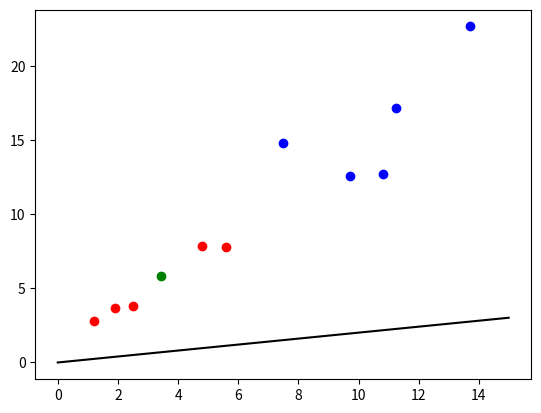

Source code (Python):
#导入所需库：
import numpy as np
from matplotlib import pyplot as plt

#创建样本集：
X1 = np.array([[[1.2],[2.8]],
               [[1.9],[3.7]],
               [[2.5],[3.8]],
               [[4.8],[7.9]],
               [[5.6],[7.8]]])
X2 = np.array([[[9.7],[12.6]],
               [[10.8],[12.7]],
               [[13.7],[22.7]],
               [[7.48],[14.82]],
               [[11.23],[17.16]]])
N1 = X1.shape[0]
N2 = X2.shape[0]

#类均值向量：
m1 = np.array([[0],[0]])
for i in range(0,N1):
    m1 =m1+X1[i]
m1 = m1/N1
m2 = np.array([[0],[0]])
for i in range(0,N2):
    m2 =m2+X2[i]
m2 = m2/N2

#类内离散度矩阵：
S1 = np.zeros((2,2))
for i in range(0,N1):
    S1 = S1+np.dot(X1[i]-m1,np.transpose(X1[i]-m1))
S2 = np.zeros((2,2))
for i in range(0,N2):
    S2 = S2+np.dot(X2[i]-m2,np.transpose(X2[i]-m2))
Sw = S1+S2
#类间离散度矩阵：
Sb = np.dot(m1-m2,np.transpose(m1-m2))

#方向向量：
w = np.dot(np.linalg.inv(Sw),m1-m2)

print(w)


#投影后均值：
m11 = np.dot(np.transpose(w),m1)
m21 = np.dot(np.transpose(w),m2)
w0 = -(m11+m21)/2

#测试样本：
x_test = np.array([[3.42],[5.86]])
g = np.dot(np.transpose(w),x_test)+w0
if g>0:
    print('测试样本属于第一类！')
else:
    print('测试样本属于第二类！')


#可视化：
for i in range(0,N1):
    plt.scatter(X1[i,0],X1[i,1],c='r')
for i in range(0,N2):
    plt.scatter(X2[i,0],X2[i,1],c='b')
plt.scatter(x_test[0],x_test[1],c='g')
x = np.arange(0,15,0.01)
y = w[1]*x/w[0]
plt.plot(x,y,c='black')
plt.show()
